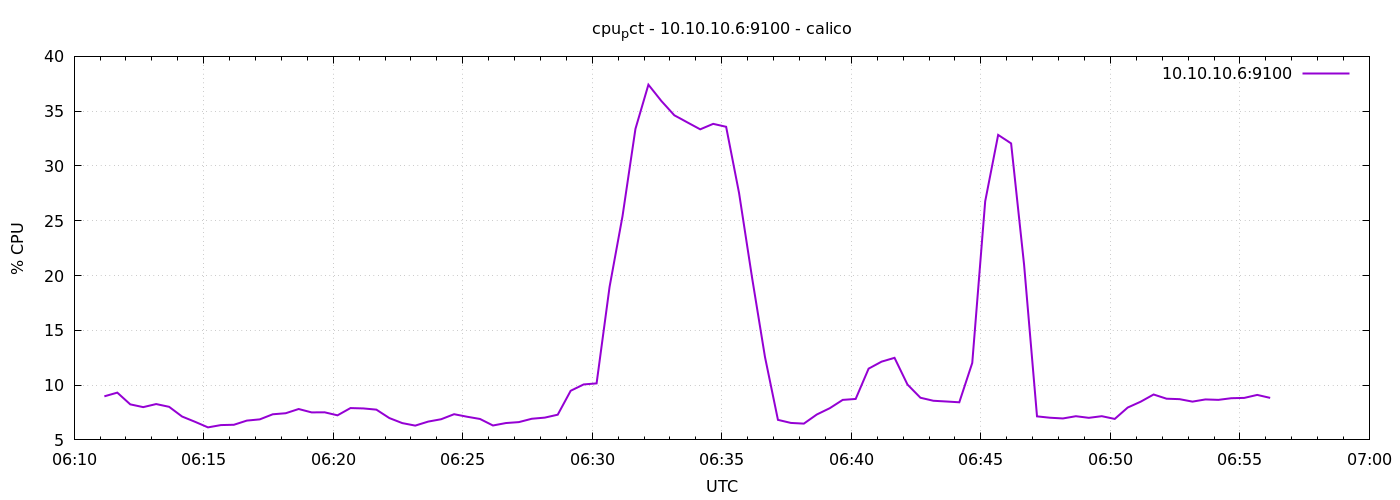

Values plotted in this chart, from the file beside it:
1776838270	8.976190476193258
1776838300	9.314
1776838330	8.243
1776838360	7.99
1776838390	8.271
1776838420	8.019
1776838450	7.133
1776838480	6.652
1776838510	6.143
1776838540	6.352
1776838570	6.381
1776838600	6.762
1776838630	6.874
1776838660	7.338
1776838690	7.433
1776838720	7.819
1776838750	7.51
1776838780	7.519
1776838810	7.243
1776838840	7.905
1776838870	7.871
1776838900	7.762
1776838930	6.994
1776838960	6.533
1776838990	6.305
1776839020	6.671
1776839050	6.886
1776839080	7.345
1776839110	7.114
1776839140	6.91
1776839170	6.315
1776839200	6.538
1776839230	6.624
1776839260	6.931
1776839290	7.033
1776839320	7.3
1776839350	9.486
1776839380	10.06
1776839410	10.16
1776839440	18.95
1776839470	25.41
1776839500	33.39
1776839530	37.42
1776839560	35.93
1776839590	34.62
1776839620	33.98
1776839650	33.34
1776839680	33.84
1776839710	33.57
1776839740	27.52
1776839770	19.82
1776839800	12.56
1776839830	6.829
1776839860	6.549
1776839890	6.486
1776839920	7.318
1776839950	7.892
1776839980	8.652
1776840010	8.738
1776840040	11.5
1776840070	12.14
... 30 more rows
